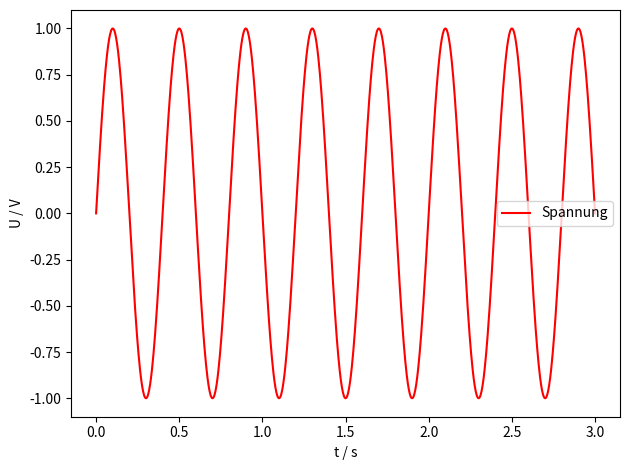

The script that saved this image: (Note: this script raises an exception after producing the figure.)
""" This will create a very nice plot
"""
import matplotlib.pyplot as plt
import numpy as np

t = np.linspace(0, 3, 1000)

U = np.sin(5 * np.pi * t)

plt.plot(t, U, 'r', label="Spannung")
plt.xlabel('t / s')
plt.ylabel('U / V')
plt.legend()
plt.tight_layout()
plt.savefig('build/plot.pdf')
